Run: headless pygame with SDL's dummy video driver; simulated clock (each Clock.tick advances the game by its frame time, no real sleeping); random seed 0; keys injected as events and as key.get_pressed() state; mouse plan: one left click at the window centre at the start of phase 2, then a move to the lower-right quarter at the start of phase 3.
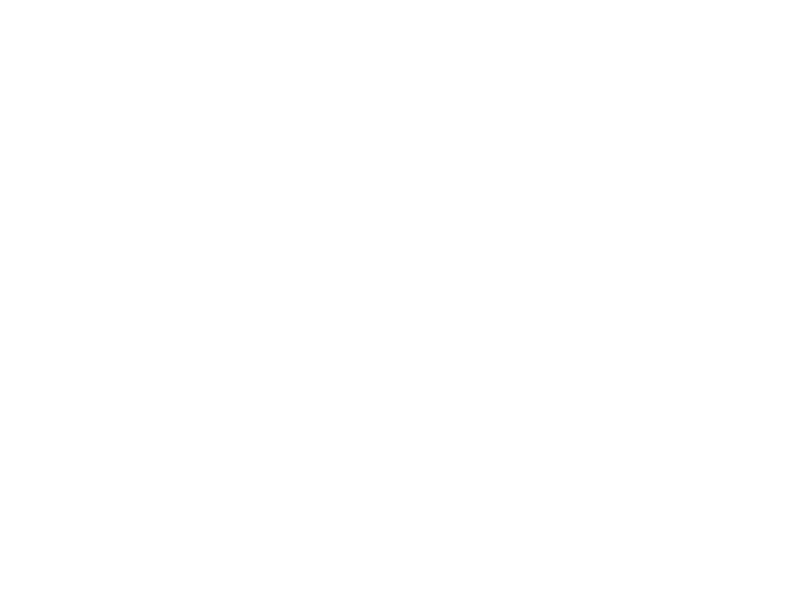
Frame 1 of 4 · flips 1–60 · no input
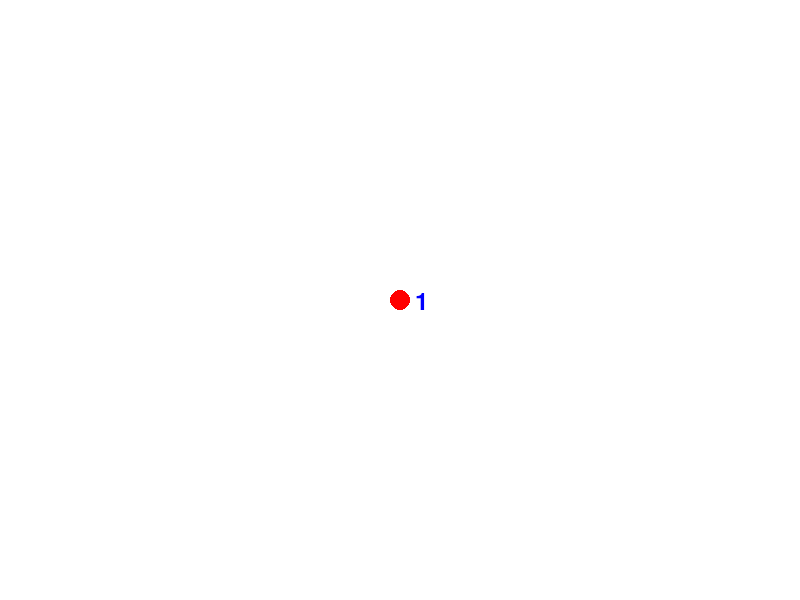
Frame 2 of 4 · flips 61–180 · clicked the window centre · tapped SPACE, RETURN · held RIGHT (→), D
Frame 3 of 4 · flips 181–300 · moved the mouse to the lower-right quarter · held DOWN (↓), S · screen unchanged from frame 2, image omitted
Frame 4 of 4 · flips 301–420 · held LEFT (←), A, UP (↑), W · screen unchanged from frame 3, image omitted

The pygame program that drew these frames:

import pygame
import math

# Initialize Pygame
pygame.init()

# Set up the display
screen = pygame.display.set_mode((800, 600))

# Colors and Fonts
WHITE = (255, 255, 255)
BLUE = (0, 0, 255)
RED = (255, 0, 0)
BLACK = (0, 0, 0)
font = pygame.font.Font(None, 36)

# Graph Data
nodes = []
edges = []
selected_node = None
popup_menu = None
level = 1

# Node Radius and Popup Menu Properties
NODE_RADIUS = 10
POPUP_WIDTH = 100
POPUP_HEIGHT = 30
POPUP_OPTIONS = ["Add Node", "Option 2", "Option 3"]

# Define Node Class
class Node:
    def __init__(self, position, level):
        self.position = position
        self.level = level

    def draw(self):
        color = RED if self == selected_node else BLUE
        pygame.draw.circle(screen, color, self.position, NODE_RADIUS)
        text = font.render(str(self.level), True, BLUE)
        screen.blit(text, (self.position[0] + 15, self.position[1] - 10))

    def is_clicked(self, pos):
        distance = math.sqrt((self.position[0] - pos[0]) ** 2 + (self.position[1] - pos[1]) ** 2)
        return distance < NODE_RADIUS

# Popup Menu Class
class PopupMenu:
    def __init__(self, position):
        self.position = position
        self.options = POPUP_OPTIONS
        self.rects = [pygame.Rect(position[0], position[1] + i * POPUP_HEIGHT, POPUP_WIDTH, POPUP_HEIGHT) for i in range(len(self.options))]

    def draw(self):
        for i, rect in enumerate(self.rects):
            pygame.draw.rect(screen, RED, rect)
            text = font.render(self.options[i], True, WHITE)
            text_rect = text.get_rect(center=rect.center)
            screen.blit(text, text_rect)

    def get_clicked_option(self, pos):
        for i, rect in enumerate(self.rects):
            if rect.collidepoint(pos):
                return self.options[i]
        return None


# Function to draw nodes and edges
def draw_graph():
    for edge in edges:
        pygame.draw.line(screen, BLACK, edge[0].position, edge[1].position, 2)
    for node in nodes:
        node.draw()


# Main game loop
running = True
level = 1
while running:
    screen.fill(WHITE)
    draw_graph()

    if popup_menu:
        popup_menu.draw()

    for event in pygame.event.get():
        if event.type == pygame.QUIT:
            running = False
        if event.type == pygame.MOUSEBUTTONDOWN:
            # Check if clicking on an existing node
            clicked_node = None
            for node in nodes:
                if node.is_clicked(event.pos):
                    clicked_node = node
                    break

            if clicked_node:
                if clicked_node == selected_node:
                    selected_node = None
                else:
                    selected_node = clicked_node
            else:
                # Add new node
                new_node = Node(event.pos, level)
                nodes.append(new_node)
                if selected_node:
                    edges.append((selected_node, new_node)) #!!!!
                selected_node = new_node
                level += 1

    pygame.display.flip()

pygame.quit()
